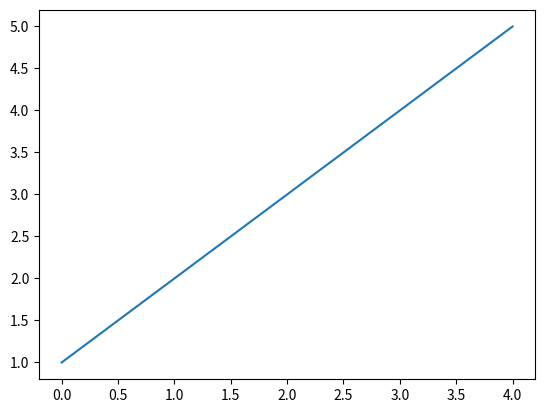
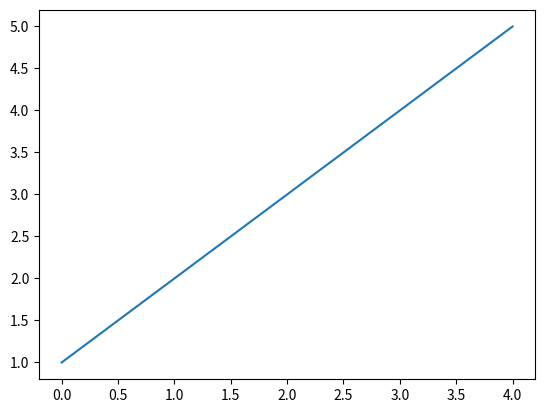
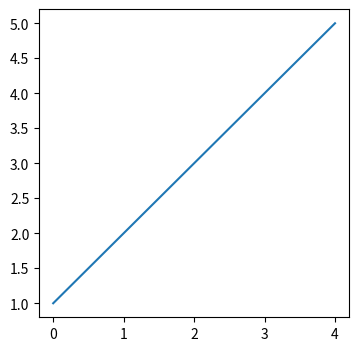
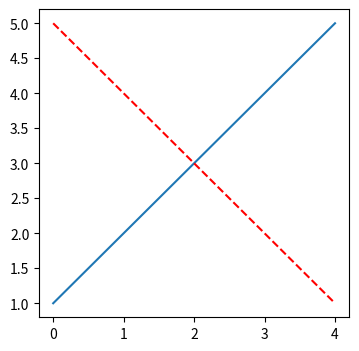
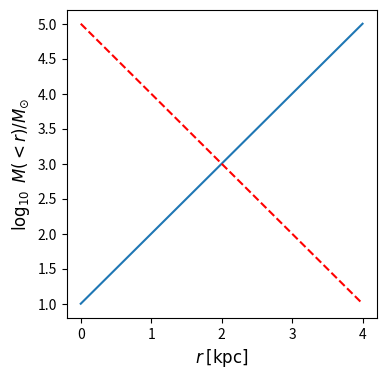
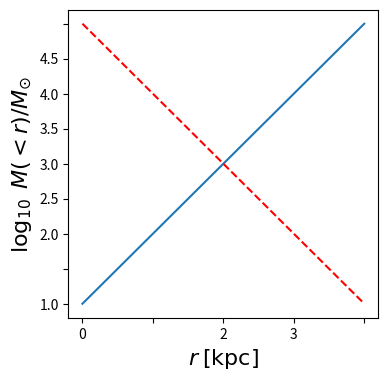
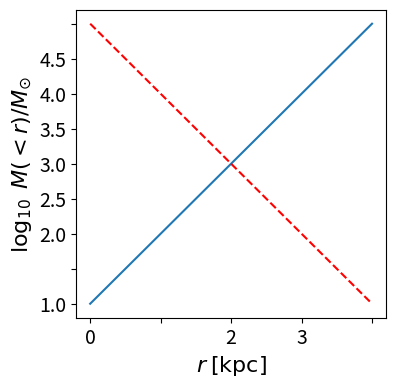

These charts were generated, in order, by the following Python code: (Note: this script raises an exception after producing the figures.)
import matplotlib

# Because we're working in a Jupyter notebook, we have to run this magic command to have the plots show up
# automatically in the output cells, which we wouldn't have to do in IPython or when running from a file.
%matplotlib inline

import matplotlib.pyplot as pl # Ignore any warnings about the font cache

pl.plot([1,2,3,4,5]);

# Figures are the highest-level matplotlib object you need to worry about.
f_a    = pl.figure() # This creates a new figure.
print('Created a figure with number %d'%(f_a.number)) # Each figure has a unique number

data = [1,2,3,4,5]
pl.plot(data) # This draws a set of axes into the current figure

ax = pl.gca() # This gets the current axis from the figure.

f_a    = pl.figure() 
pl.plot(data)
f_a.set_size_inches(4,4) # Yes, inches...

f_a    = pl.figure(figsize=(4,4)) 
pl.plot(data)
pl.plot(data[::-1],c='r',linestyle='--') # This draws another line in the same axes.

f_a    = pl.figure(figsize=(4,4)) 
pl.plot(data)
pl.plot(data[::-1],c='r',linestyle='--')

# Note that these are writen in LaTeX math mode, using $$! (they don't have to be, but it looks nicer)
pl.xlabel('$r$ $\mathrm{[kpc]}$',fontsize=12)
pl.ylabel('$\log_{10}\;M(<r)/M_{\odot}$',fontsize=12);

f_a    = pl.figure(figsize=(4,4)) 
pl.plot(data)
pl.plot(data[::-1],c='r',linestyle='--')
pl.xlabel('$r$ $\mathrm{[kpc]}$',fontsize=16)
pl.ylabel('$\log_{10}\;M(<r)/M_{\odot}$',fontsize=16)
ax = pl.gca()
for i in [0,1,-2,-1]:
    pl.setp(ax.get_xticklabels()[i],visible=False)
    pl.setp(ax.get_yticklabels()[i],visible=False)

f_a    = pl.figure(figsize=(4,4)) 
pl.plot(data)
pl.plot(data[::-1],c='r',linestyle='--')
pl.xlabel('$r$ $\mathrm{[kpc]}$',fontsize=16)
pl.ylabel('$\log_{10}\;M(<r)/M_{\odot}$',fontsize=16)
ax = pl.gca()
for i in [0,1,-2,-1]:
    pl.setp(ax.get_xticklabels()[i],visible=False)
    pl.setp(ax.get_yticklabels()[i],visible=False)
    
pl.setp(ax.get_xticklabels(),fontsize=14); # suppress output
pl.setp(ax.get_yticklabels(),fontsize=14); # suppress output

# This may take a longer time to run because latex is being run in the background!
from matplotlib import rc
rc('text', usetex=True)

f_a    = pl.figure(figsize=(4,4)) 
pl.plot(data)
pl.plot(data[::-1],c='r',linestyle='--')
pl.xlabel('$r$ $\mathrm{[kpc]}$',fontsize=16)
pl.ylabel('$\log_{10}\;M(<r)/M_{\odot}$',fontsize=16)
ax = pl.gca()
for i in [0,1,-2,-1]:
    pl.setp(ax.get_xticklabels()[i],visible=False)
    pl.setp(ax.get_yticklabels()[i],visible=False)

pl.setp(ax.get_xticklabels(),fontsize=14); # suppress output
pl.setp(ax.get_yticklabels(),fontsize=14); # suppress output

import numpy as np

# Here are some random data for two variables. Read the docs to figure out how they're generated.
x = np.random.normal(loc=50,scale=20,size=1000)
y = np.random.normal(loc=x+5,scale=10,size=1000)

f = pl.figure(figsize=(5,5))
ax = pl.gca()
ax.scatter(x,y,s=3,edgecolor='None',c='purple',label='$z=0$')
ax.set_xlim(0,100)
ax.set_ylim(0,100)
ax.axhline(50.0,linestyle='--',c='grey',lw=0.5,zorder=-10) # What do these lines do?
ax.axvline(50.0,linestyle='--',c='grey',lw=0.5,zorder=-10)

pl.setp(ax.get_xticklabels(),fontsize=14)
pl.setp(ax.get_yticklabels(),fontsize=14)

for i in [0,1,-2,-1]:
    pl.setp(ax.get_xticklabels()[i],visible=False)
    pl.setp(ax.get_yticklabels()[i],visible=False)
ax.set_xlabel(r'$\alpha$',fontsize=16) # What happens without the r at the start here?
ax.set_ylabel(r'$\delta$',fontsize=16)

pl.legend(loc='upper left',fontsize=16, frameon=False,scatterpoints=3,markerscale=2);

f = pl.figure(figsize=(5,5))
ax = pl.gca()
ax.scatter(x,y,s=3,edgecolor='None',c='purple',label='$z=0$')
ax.set_xlim(0,100)
ax.set_ylim(0,100)
ax.axhline(50.0,linestyle='--',c='grey',lw=0.5,zorder=-10)
ax.axvline(50.0,linestyle='--',c='grey',lw=0.5,zorder=-10)

pl.setp(ax.get_xticklabels(),fontsize=14)
pl.setp(ax.get_yticklabels(),fontsize=14)

for i in [0,-1]:
    pl.setp(ax.get_xticklabels()[i],visible=False)
    pl.setp(ax.get_yticklabels()[i],visible=False)
ax.set_xlabel(r'$\alpha$',fontsize=16)
ax.set_ylabel(r'$\delta$',fontsize=16)

pl.legend(loc='upper left',fontsize=16, frameon=False,scatterpoints=3,markerscale=2);
# Save the figure as a png. To save in a differnt format, e.g. pdf, just change the extension!
pl.savefig('my_scatter_plot.png',bbox_inches='tight',pad_inches=None)
# Close the figure
pl.close(f)